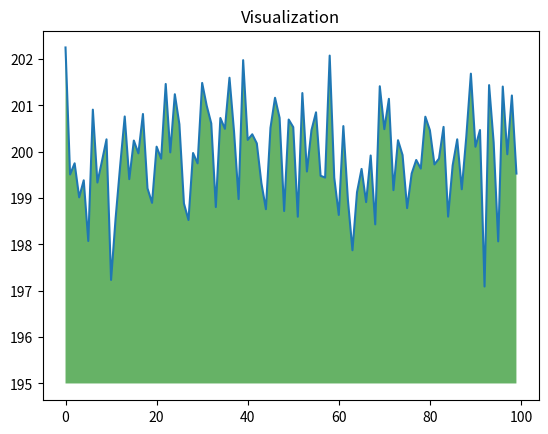

Here is the Python script that generated this plot:
#!/usr/bin/env python3
# File: visualization.py
# [redacted]
# Date: 19/09/2020
# Script to visualize using python matplotlib

import numpy as np
import matplotlib.pyplot as plt

ys = 200 + np.random.randn(100)
x = [x for x in range(len(ys))]

plt.plot(x, ys, '-')
plt.fill_between(x, ys, 195, where=(ys > 195), facecolor='g', alpha=0.6)
plt.title('Visualization')
plt.show()
